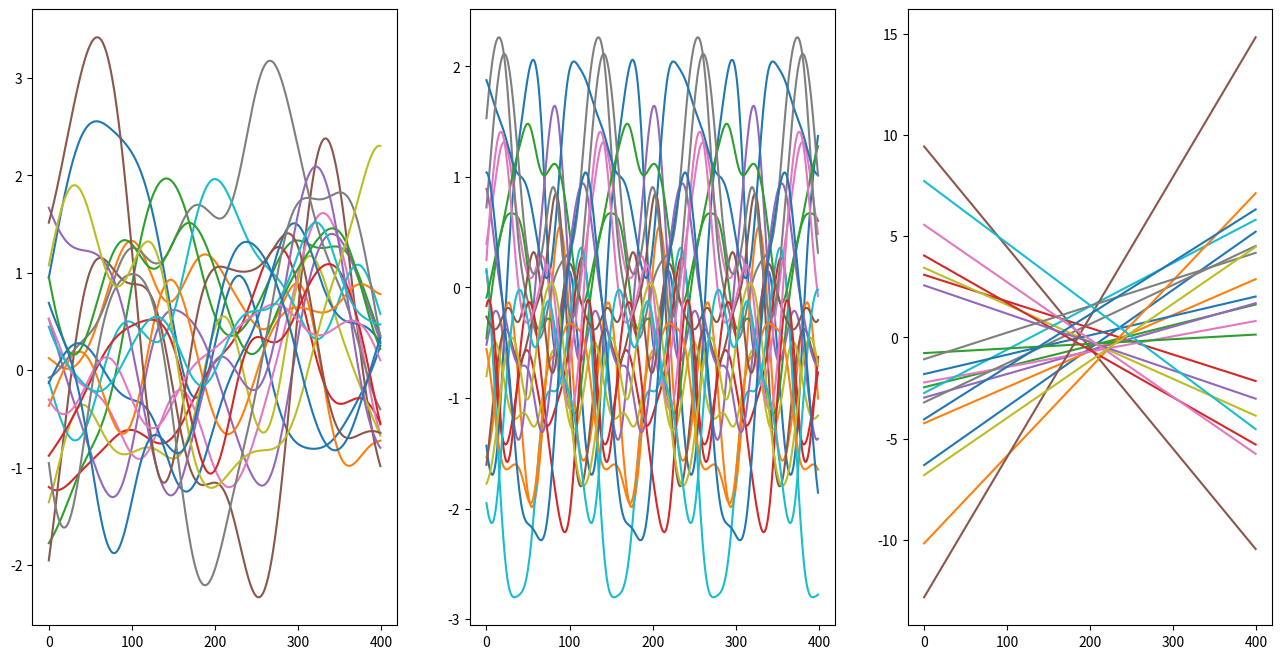

Write Python code to recreate this figure.
import numpy as np
import matplotlib.pyplot as plt

def squared_exponential_kernel(x1, x2):
  return np.exp(-1/2. * np.linalg.norm([x1 - x2], 2)**2)

def periodic_kernel(x1, x2):
  p = 3
  return np.exp(-2 * np.sin((np.pi * np.linalg.norm([x1 - x2], 1)) / p)**2)

def linear_kernel(x1, x2):
  b = 1; c = 0
  return b + ((x1 - c) * (x2 - c))

def create_cov(n, kernel_func):
  K = np.empty((n, n))
  for i in range(n):
    x1 = X[i]
    for j in range(n):
      x2 = X[j]
      K[i, j] = kernel_func(x1, x2)

  return K

fig, axes = plt.subplots(1, 3, figsize = (16, 8))
cov_funcs = [squared_exponential_kernel, periodic_kernel, linear_kernel]
n_samples = 400
n_priors  = 20
X         = np.linspace(-5, 5, n_samples)

for kernel, ax in zip(cov_funcs, axes):
  mean = np.zeros(n_samples)
  cov = create_cov(n_samples, kernel)
  for _ in range(n_priors + 1):
    f = np.random.multivariate_normal(mean, cov)
    ax.plot(np.arange(n_samples), f)

plt.show()
